Run: headless pygame with SDL's dummy video driver; simulated clock (each Clock.tick advances the game by its frame time, no real sleeping); random seed 0; keys injected as events and as key.get_pressed() state; no mouse input; restart key C tapped at the start of phases 3 and 4.
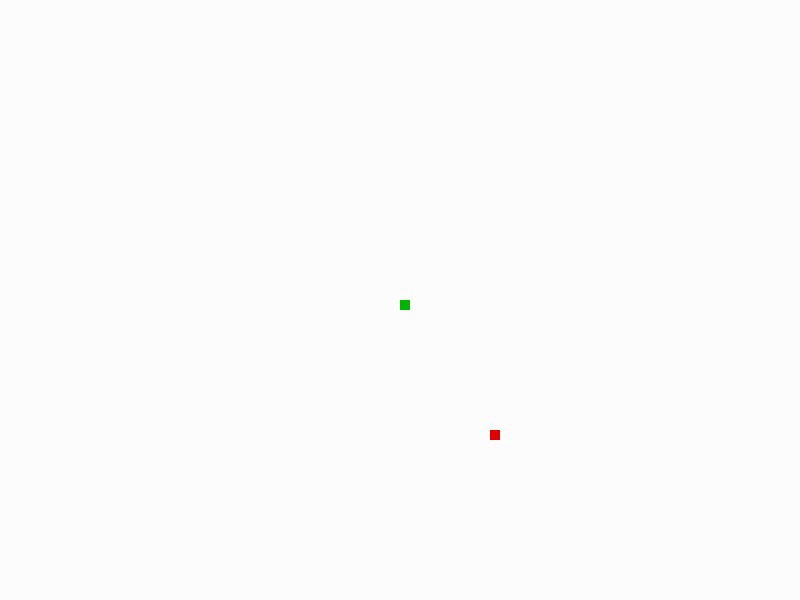
Frame 1 of 4 · flips 1–60 · no input
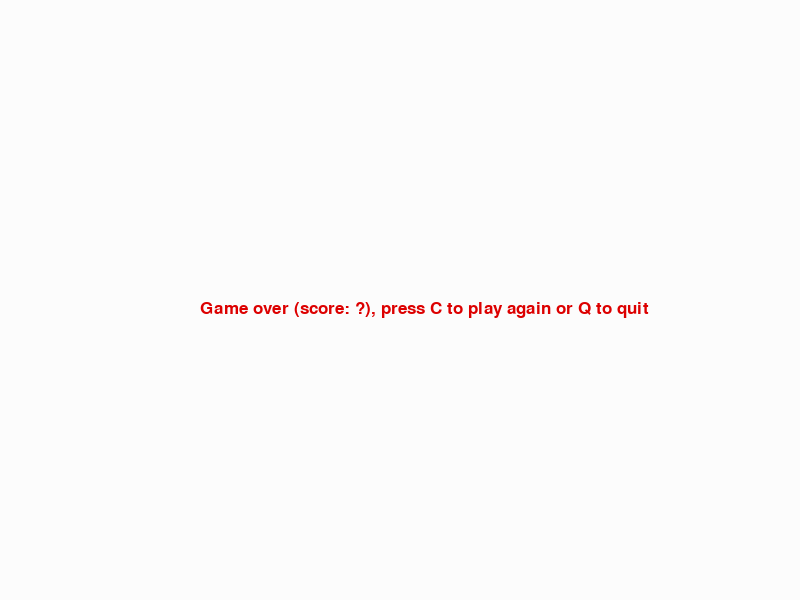
Frame 2 of 4 · flips 61–180 · tapped SPACE, RETURN · held RIGHT (→), D
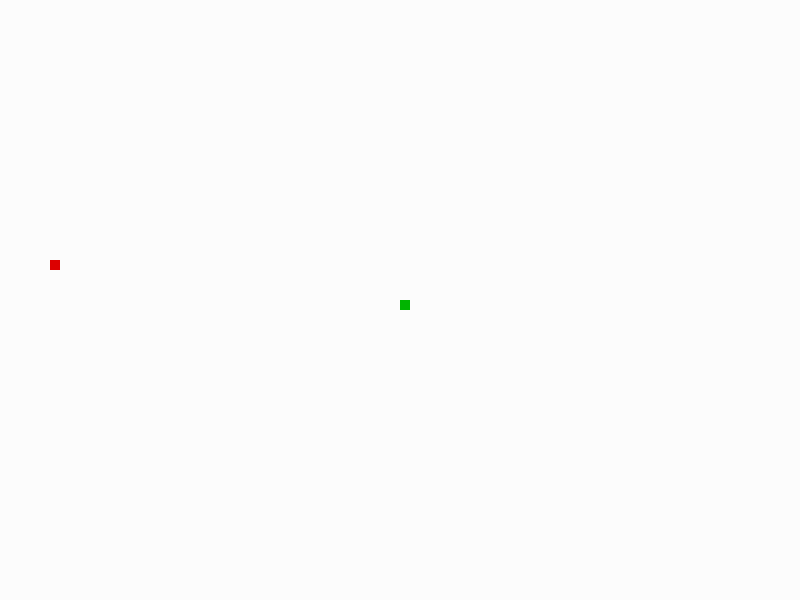
Frame 3 of 4 · flips 181–300 · tapped C · held DOWN (↓), S
Frame 4 of 4 · flips 301–420 · tapped C · held LEFT (←), A, UP (↑), W · screen same as frame 2, image omitted

The pygame program that drew these frames:

import pygame
import random

# constants
white = (252, 252, 252)
black = (0, 0, 0)
red = (220, 0, 0)
green = (0, 180, 0)
blue = (0, 0, 220)

speed = 1
block_size = 10
FPS = 30

board_width = 800
board_height = 600


# initialize pygame & window size
pygame.init()
game_display = pygame.display.set_mode((board_width, board_height))
pygame.display.set_caption("Snake")

# global objects
font = pygame.font.SysFont(None, 25)
clock = pygame.time.Clock()


def message_to_screen(message, color):
    screen_text = font.render(message, True, color)
    game_display.blit(screen_text, [board_width/4, board_height/2])


def event_handler(game_exit, pos_change):
    for event in pygame.event.get():
        if event.type == pygame.QUIT:
            game_exit = True
        if event.type == pygame.KEYDOWN:
            if event.key == pygame.K_LEFT:
                pos_change[0] = -speed * block_size
                pos_change[1] = 0
            if event.key == pygame.K_RIGHT:
                pos_change[0] = speed * block_size
                pos_change[1] = 0
            if event.key == pygame.K_UP:
                pos_change[0] = 0
                pos_change[1] = -speed * block_size
            if event.key == pygame.K_DOWN:
                pos_change[0] = 0
                pos_change[1] = speed * block_size
    return game_exit


def snake_draw(snake_body):
    for snake_piece in snake_body:
        game_display.fill(green, [snake_piece[0], snake_piece[1], block_size, block_size])


def random_pos():
    return [round(random.randrange(0, (board_width - block_size) / 10)) * 10,
            round(random.randrange(0, (board_height - block_size)) / 10) * 10]


# main game loop
def game_loop():
    game_exit = False
    game_over = False
    pos_change = [0, 0]
    start_position = [board_width / 2, board_height / 2]  # x, y
    snake_head = start_position
    apple_pos = random_pos()
    snake_body = []
    snake_length = 1

    while not game_exit:
        while game_over:
            game_display.fill(white)
            message_to_screen("Game over (score: ?), press C to play again or Q to quit", red)
            pygame.display.update()
            for event in pygame.event.get():
                if event.type == pygame.QUIT:
                    game_exit = True
                    game_over = False
                if event.type == pygame.KEYDOWN:
                    if event.key == pygame.K_q:
                        game_exit = True
                        game_over = False
                    if event.key == pygame.K_c:
                        game_loop()

        game_exit = event_handler(game_exit, pos_change)

        # MAIN LOGIC
        snake_head[0] += pos_change[0]
        snake_head[1] += pos_change[1]

        # check for collisions
        if snake_head[0] >= board_width or snake_head[0] < 0 or snake_head[1] >= board_height or snake_head[1] < 0:
            game_over = True
        for snake_element in snake_body[:-1]:
            if snake_element == snake_head:
                game_over = True

        # eat apple
        if snake_head[0] == apple_pos[0] and snake_head[1] == apple_pos[1]:
            apple_pos = random_pos()
            snake_length += 1

        snake_body.append(snake_head.copy())
        if len(snake_body) > snake_length:
            del snake_body[0]

        # drawing stuff
        game_display.fill(white)  # clean the game board
        game_display.fill(red, [apple_pos[0], apple_pos[1], block_size, block_size])
        snake_draw(snake_body)
        pygame.display.update()  # frame done, render it

        clock.tick(FPS)  # don't change fps for difficulty, change movement speed

    pygame.quit()
    quit()


# Start the game
game_loop()
